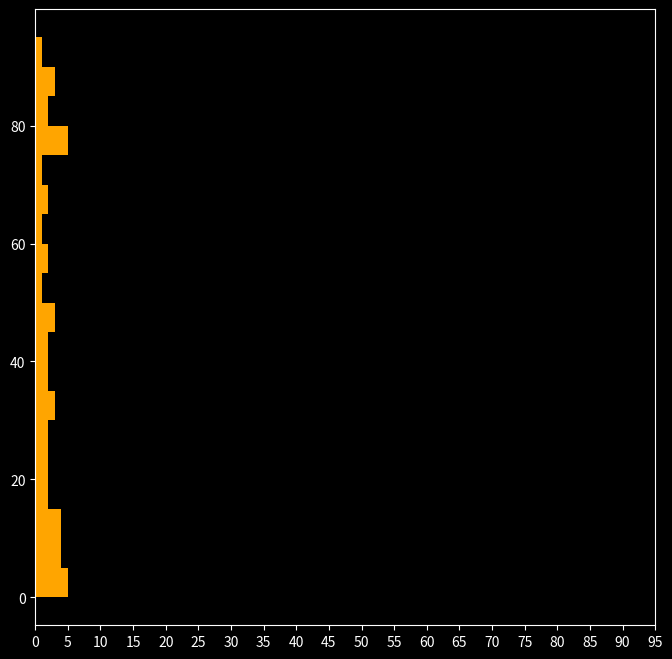

Source code (Python):
#import modules 
import matplotlib.pyplot as plt 
import pandas as pd 
import numpy as np 

#style 
plt.style.use("dark_background")

#data
bins = np.arange(0, 100, 5)
marks_50_students = np.random.randint(0, 100, (50))

#create figure 
plt.figure(figsize = (8,8))

#plot hist
plt.hist(marks_50_students, bins=bins, color="orange", orientation="horizontal")
plt.xticks(np.arange(0, 100, 5))

plt.show()
